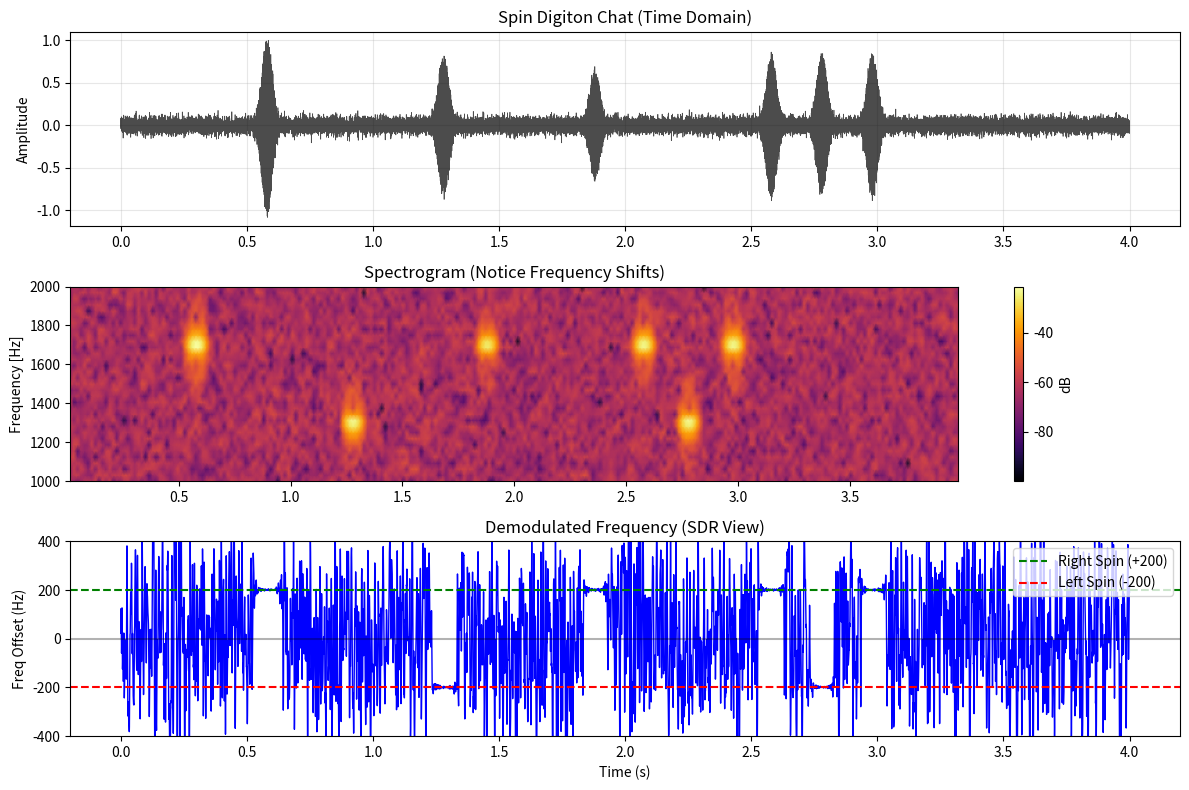

Python code for this plot:
import numpy as np
import matplotlib.pyplot as plt
from scipy import signal
from scipy.io import wavfile
import os

# Ensure data directory exists
os.makedirs('data', exist_ok=True)

SAMPLE_RATE = 8000
CENTER_FREQ = 1500
SPIN_OFFSET = 200 # +/- 200Hz shift

class SpinDigitonModem:
    def __init__(self, fs=SAMPLE_RATE):
        self.fs = fs
        
    def generate_pulse(self, spin='right', sigma=0.01):
        """
        Generate a single Gaussian pulse with Frequency Offset (SDR Spin).
        Right Spin (+200Hz) -> 1700Hz
        Left Spin (-200Hz) -> 1300Hz
        """
        # 6 sigma duration for 99.7% energy
        t = np.linspace(-4*sigma, 4*sigma, int(8*sigma*self.fs))
        envelope = np.exp(-t**2 / (2 * sigma**2))
        
        freq = CENTER_FREQ + SPIN_OFFSET if spin == 'right' else CENTER_FREQ - SPIN_OFFSET
        
        # Smooth phase transition? For single pulse, phase 0 is fine.
        return envelope * np.cos(2 * np.pi * freq * t)

    def sdr_downconvert(self, real_signal):
        """Downconvert to Baseband I/Q at CENTER_FREQ"""
        t = np.arange(len(real_signal)) / self.fs
        lo = np.exp(-1j * 2 * np.pi * CENTER_FREQ * t)
        mixed = real_signal * lo
        # Low pass filter to remove double frequency component
        sos = signal.butter(4, 500, 'low', fs=self.fs, output='sos')
        return signal.sosfilt(sos, mixed)
        
    def detect_spin(self, iq_chunk):
        """
        Analyze I/Q chunk to determine spin direction.
        Returns: 'right', 'left', or None
        """
        # Amplitude threshold
        if np.max(np.abs(iq_chunk)) < 0.01:
            return None, 0
            
        # Weighted Average Frequency
        amp = np.abs(iq_chunk)
        phase = np.unwrap(np.angle(iq_chunk))
        inst_freq = np.diff(phase) / (2 * np.pi * (1/self.fs))
        
        # Weight frequency by amplitude squared (energy)
        # We need to align amp with inst_freq (which is 1 sample shorter)
        weights = amp[1:] ** 2
        if np.sum(weights) == 0:
            return None, 0
            
        avg_freq = np.average(inst_freq, weights=weights)
        
        if avg_freq > 50: # Threshold for +200Hz
            return 'right', avg_freq
        elif avg_freq < -50: # Threshold for -200Hz
            return 'left', avg_freq
        else:
            return 'ambiguous', avg_freq

def simulate_spin_chat():
    print("--- SPIN DIGITON MODEM SIMULATION ---")
    print(f"Center Freq: {CENTER_FREQ}Hz | Spin Offset: +/-{SPIN_OFFSET}Hz")
    
    modem = SpinDigitonModem(SAMPLE_RATE)
    
    # Timeline
    duration = 4.0
    t = np.linspace(0, duration, int(duration * SAMPLE_RATE))
    tx_signal = np.zeros_like(t)
    
    # Helper to place pulses
    def add_pulse(time_s, spin, amp=1.0):
        pulse = modem.generate_pulse(spin, sigma=0.02) # 20ms width
        start_idx = int(time_s * SAMPLE_RATE)
        end_idx = start_idx + len(pulse)
        if end_idx < len(tx_signal):
            tx_signal[start_idx:end_idx] += pulse * amp
        return start_idx, end_idx

    events = []

    # --- CHAT SEQUENCE ---
    
    # 1. Master sends CQ (Right Spin)
    print("[0.5s] MASTER: CQ (Right Spin)")
    s, e = add_pulse(0.5, 'right')
    events.append((s, e, 'MASTER (CQ)'))
    
    # 2. Alice Responds (Left Spin)
    print("[1.2s] ALICE: ACK (Left Spin)")
    s, e = add_pulse(1.2, 'left', 0.8)
    events.append((s, e, 'ALICE (ACK)'))
    
    # 3. Bob Joins (Right Spin)
    print("[1.8s] BOB: JOIN (Right Spin)")
    s, e = add_pulse(1.8, 'right', 0.6)
    events.append((s, e, 'BOB (JOIN)'))
    
    # 4. Alice sends Data "101" (Right, Left, Right)
    print("[2.5s] ALICE: DATA '1' (Right)")
    s, e = add_pulse(2.5, 'right', 0.8)
    events.append((s, e, 'ALICE (1)'))
    
    print("[2.7s] ALICE: DATA '0' (Left)")
    s, e = add_pulse(2.7, 'left', 0.8)
    events.append((s, e, 'ALICE (0)'))
    
    print("[2.9s] ALICE: DATA '1' (Right)")
    s, e = add_pulse(2.9, 'right', 0.8)
    events.append((s, e, 'ALICE (1)'))

    # --- NOISE & DECODING ---
    print("\nAdding Noise and Decoding...")
    noise_level = 0.05
    rx_signal = tx_signal + np.random.normal(0, noise_level, len(tx_signal))
    
    # Downconvert entire signal for visualization/decoding
    rx_iq = modem.sdr_downconvert(rx_signal)
    
    # Decode events
    print("\n--- DECODING RESULTS ---")
    for start, end, label in events:
        # Look at the chunk where we know the pulse is (perfect sync for demo)
        # In real life we'd use an energy detector trigger
        chunk = rx_iq[start:end]
        spin, freq = modem.detect_spin(chunk)
        print(f"Event: {label:<15} | Freq: {freq:>6.1f}Hz | Detected: {spin.upper() if spin else 'NONE'}")

    # --- SAVE WAV ---
    # Normalize for WAV
    wav_data = rx_signal / np.max(np.abs(rx_signal))
    wavfile.write('data/spin_digiton_chat.wav', SAMPLE_RATE, (wav_data * 32767).astype(np.int16))
    print("\nSaved audio to data/spin_digiton_chat.wav")

    # --- VISUALIZATION ---
    plt.figure(figsize=(12, 8))
    
    # 1. Time Domain
    plt.subplot(3, 1, 1)
    plt.plot(t, rx_signal, 'k', alpha=0.7, linewidth=0.5)
    plt.title("Spin Digiton Chat (Time Domain)")
    plt.ylabel("Amplitude")
    plt.grid(True, alpha=0.3)
    
    # 2. Spectrogram
    plt.subplot(3, 1, 2)
    f, t_spec, Sxx = signal.spectrogram(rx_signal, SAMPLE_RATE, nperseg=256, noverlap=128)
    plt.pcolormesh(t_spec, f, 10 * np.log10(Sxx + 1e-10), shading='gouraud', cmap='inferno')
    plt.ylabel('Frequency [Hz]')
    plt.ylim(1000, 2000) # Zoom in on 1500Hz +/- 500
    plt.title("Spectrogram (Notice Frequency Shifts)")
    plt.colorbar(label='dB')
    
    # 3. Instantaneous Frequency (Demodulated)
    plt.subplot(3, 1, 3)
    # Calculate freq over time for the whole signal
    # Need to smooth it or it's too noisy
    inst_phase = np.unwrap(np.angle(rx_iq))
    inst_freq = np.diff(inst_phase) / (2 * np.pi * (1/SAMPLE_RATE))
    # Filter freq for plot
    b, a = signal.butter(2, 0.05)
    freq_smooth = signal.filtfilt(b, a, inst_freq)
    
    t_freq = t[1:]
    plt.plot(t_freq, freq_smooth, 'b', linewidth=1)
    plt.axhline(SPIN_OFFSET, color='g', linestyle='--', label='Right Spin (+200)')
    plt.axhline(-SPIN_OFFSET, color='r', linestyle='--', label='Left Spin (-200)')
    plt.axhline(0, color='k', alpha=0.3)
    plt.ylim(-400, 400)
    plt.ylabel("Freq Offset (Hz)")
    plt.xlabel("Time (s)")
    plt.legend(loc='upper right')
    plt.title("Demodulated Frequency (SDR View)")
    
    plt.tight_layout()
    plt.savefig('data/spin_digiton_chat.png')
    print("Saved plot to data/spin_digiton_chat.png")

if __name__ == "__main__":
    simulate_spin_chat()
